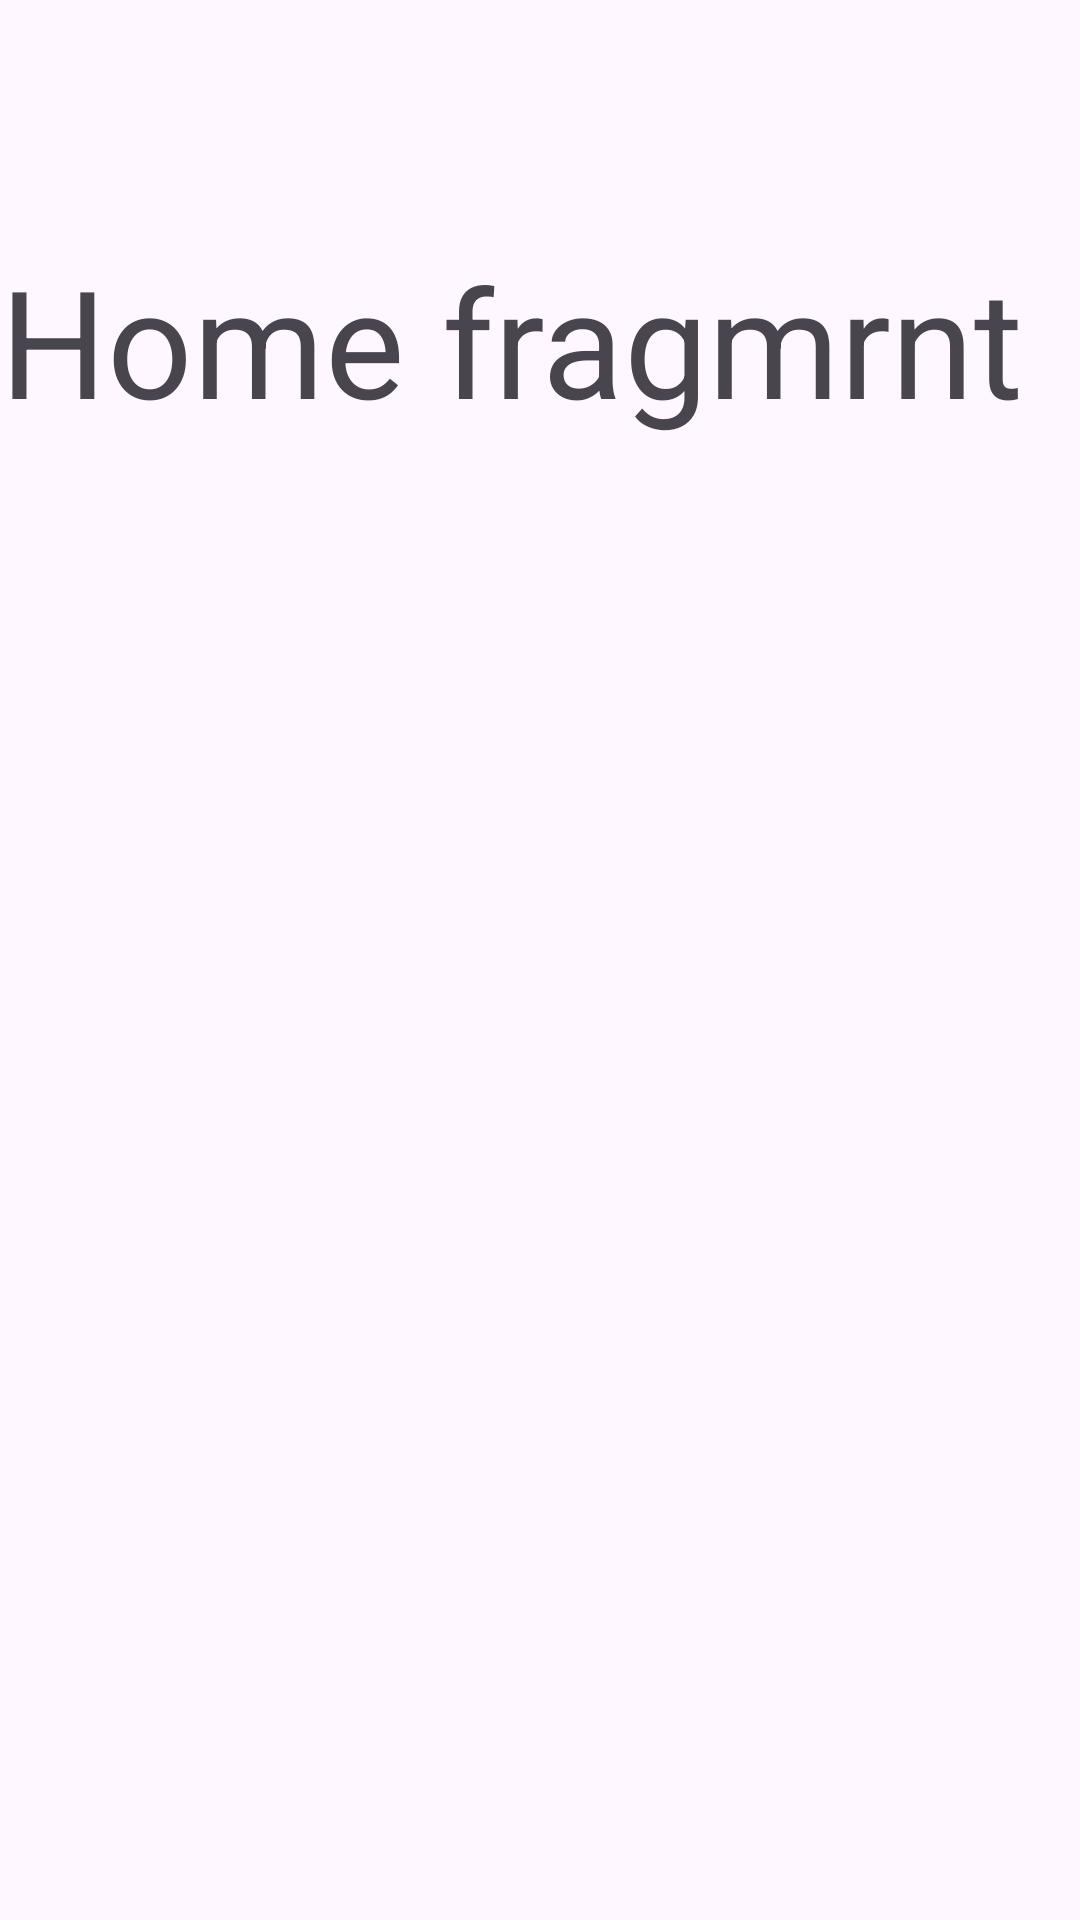

Produce the Android XML layout that renders to this screen, including the resource entries it uses.
<!-- AndroidManifest.xml: application theme Theme.ButtumMenu -->
<!-- res/layout/fragment_home.xml -->
<?xml version="1.0" encoding="utf-8"?>
<FrameLayout xmlns:android="http://schemas.android.com/apk/res/android"
    xmlns:tools="http://schemas.android.com/tools"
    android:layout_width="match_parent"
    android:layout_height="match_parent"
    tools:context=".HomeFrag">
<LinearLayout
    android:layout_width="match_parent"
    android:layout_height="match_parent"
    android:orientation="vertical">

    
    <TextView
        android:layout_width="match_parent"
        android:layout_height="match_parent"
        android:text="Home fragmrnt"
        android:textSize="50sp"
        android:layout_marginTop="80dp"/>
</LinearLayout>

</FrameLayout>
<!-- resources referenced by this layout -->
<resources>
  <style name="Theme.ButtumMenu" parent="Base.Theme.ButtumMenu" />
  <style name="Base.Theme.ButtumMenu" parent="Theme.Material3.DayNight.NoActionBar">
          
          
      </style>
</resources>
